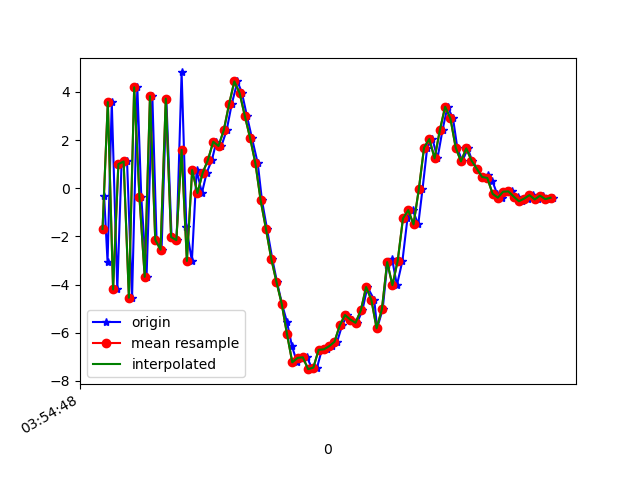

The table this chart was drawn from, first rows:
1618199688906, 895351858588949, -0.33131123, 0.40563607, 8.415404
1618199688919, 895351877819719, -3.062, -0.02547, -7.463
1618199688935, 895351897050489, 3.574, 1.529, 5.039
1618199688956, 895351916281259, -4.203, -0.3864, 1.26
1618199688972, 895351935512029, 0.9963, 0.8224, -5.789
1618199688993, 895351954742799, 1.109, 0.6562, 8.088
1618199689012, 895351973973569, -4.55, -0.3027, -4.408
1618199689032, 895351993204339, 4.19, 1.475, -2.147
1618199689047, 895352012435109, -0.3673, 0.5946, 7.52
1618199689067, 895352031665879, -3.68, -0.2468, -6.627
1618199689089, 895352050896649, 3.821, 1.484, 0.7254
1618199689105, 895352070127419, -2.142, 0.3823, 6.38
1618199689124, 895352089358189, -2.553, 0.2824, -7.626
1618199689142, 895352108588959, 3.718, 1.409, 2.587
1618199689162, 895352127819729, -2.028, 0.04777, 5.564
1618199689181, 895352147050499, -2.159, 0.0545, -7.626
1618199689200, 895352166281269, 4.806, 1.265, 1.998
1618199689218, 895352185512039, -1.62, 0.4099, 6.607
1618199689239, 895352204742809, -3.022, -0.3249, -6.364
1618199689257, 895352223973579, 0.7525, 0.3063, 3.935
1618199689277, 895352243204349, -0.2027, 0.4486, -0.06747
1618199689295, 895352262435119, 0.6363, 0.6173, 1.116
1618199689315, 895352281665889, 1.176, 0.3149, 1.657
1618199689332, 895352300896659, 1.929, 0.2383, 2.874
1618199689351, 895352320127429, 1.75, 0.08731, 4.382
1618199689371, 895352339358199, 2.408, 0.4595, 5.663
1618199689390, 895352358588969, 3.481, 0.5869, 7.21
1618199689412, 895352377819739, 4.435, -0.478, 9.827
1618199689429, 895352397050509, 3.953, -0.8454, 11.59
1618199689448, 895352416281279, 2.995, -0.8398, 11.63
1618199689467, 895352435512049, 2.078, -1.039, 10.37
1618199689489, 895352454742819, 1.031, -1.868, 9.565
1618199689505, 895352473973589, -0.5093, -2.64, 8.759
1618199689524, 895352493204359, -1.684, -3.333, 7.055
1618199689544, 895352512435129, -2.922, -3.5, 4.813
1618199689562, 895352531665899, -3.896, -3.72, 2.554
1618199689581, 895352550896669, -4.809, -3.692, 0.7779
1618199689600, 895352570127439, -5.565, -3.057, -0.8162
1618199689619, 895352589358209, -6.569, -2.672, -2.34
1618199689638, 895352608588979, -7.229, -1.608, -3.995
1618199689657, 895352627819749, -7.047, -0.4553, -5.195
1618199689676, 895352647050519, -7.021, -0.3364, -5.474
1618199689696, 895352666281289, -7.514, -0.2595, -5.601
1618199689714, 895352685512059, -7.448, 0.2637, -6.135
1618199689732, 895352704742829, -6.71, 0.1161, -6.206
1618199689752, 895352723973599, -6.69, 0.9622, -5.983
1618199689771, 895352743204369, -6.56, 1.23, -5.653
1618199689790, 895352762435139, -6.378, 1.245, -5.394
1618199689809, 895352781665909, -5.699, 1.266, -5.121
1618199689828, 895352800896679, -5.263, 1.289, -4.68
1618199689847, 895352820127449, -5.453, 1.134, -4.544
1618199689866, 895352839358219, -5.589, 0.9409, -4.325
1618199689886, 895352858588989, -5.072, 0.7482, -4.065
1618199689905, 895352877819759, -4.104, 1.143, -3.503
1618199689931, 895352897050529, -4.635, 1.16, -2.94
1618199689942, 895352916281299, -5.817, 0.2935, -3.146
1618199689963, 895352935512069, -5.026, 0.315, -2.955
1618199689980, 895352954742839, -3.181, 0.5752, -1.989
1618199689999, 895352973973609, -2.958, -0.3575, -0.7465
1618199690017, 895352993204379, -4.027, -0.9095, -0.06741
1618199690038, 895353012435149, -3.012, 0.1925, 0.6247
... 30 more rows
